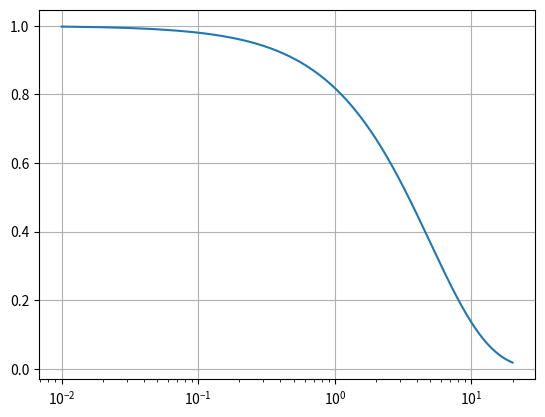

Write Python code to recreate this figure.
import matplotlib.pyplot as plt
import numpy as np

dt = 0.01
t = np.arange(dt, 20.0, dt)

plt.semilogx(t, np.exp(-t/5.0))
plt.grid(True)

plt.show()
